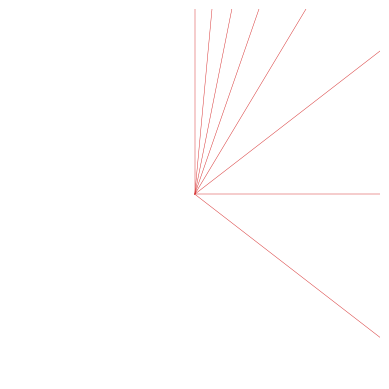

Here is the Python script that generated this plot:
import matplotlib.pyplot as plt
import numpy as np

# tan D = tan(τ)[sin(ϕ)]

# ensure theta (angle of deviation) goes not beyond 45°
# tau's limits here arbitrary, so figure has comparable height along positive and width
# [redacted]
# [redacted]
tau = 0
minutesBetweenLines = 60
lineWidth = '0.1'
plt.axis('square')
# (15/60)° represents one minute away from Noon
while tau < 45:
	x = [0]
	y = [0, 1]
	
	xComponent = np.tan(np.deg2rad(tau)) * np.sin(np.deg2rad(20.27878))
	x.append(xComponent)
	if tau % (15) == 0:
		# print 'red'
		plt.plot(x, y, '#d62828', linewidth='0.33')
	elif tau % (7.5) == 0.0:
		# print 'blue'
		plt.plot(x, y, '#003049', linewidth=lineWidth)
	elif tau % (3.75) == 0.0:
		# print 'yellow'
		plt.plot(x, y, '#fcbf49', linewidth=lineWidth)
	else:
		# print 'background'. Formerly #b1a7a6.
		plt.plot(x, y, '#dee2e6', linewidth=lineWidth)
	tau = tau + (minutesBetweenLines * (15/60))


while tau <= 110:
	x = [0, xComponent]
	y = [0]
	
	yComponent = xComponent / (np.tan(np.deg2rad(tau)) * np.sin(np.deg2rad(20.27878)))
	y.append(yComponent)
	if tau % (15) == 0:
		# print 'red'
		plt.plot(x, y, '#d62828', linewidth='0.33')
	elif tau % (7.5) == 0.0:
		# print 'blue'
		plt.plot(x, y, '#003049', linewidth=lineWidth)
	elif tau % (3.75) == 0.0:
		# print 'yellow'
		plt.plot(x, y, '#fcbf49', linewidth=lineWidth)
	else:
		# print 'background'
		plt.plot(x, y, '#dee2e6', linewidth=lineWidth)
	tau = tau + (minutesBetweenLines * (15/60))
	print(xComponent)

plt.axis('off')
plt.savefig("test.svg")
plt.show()
